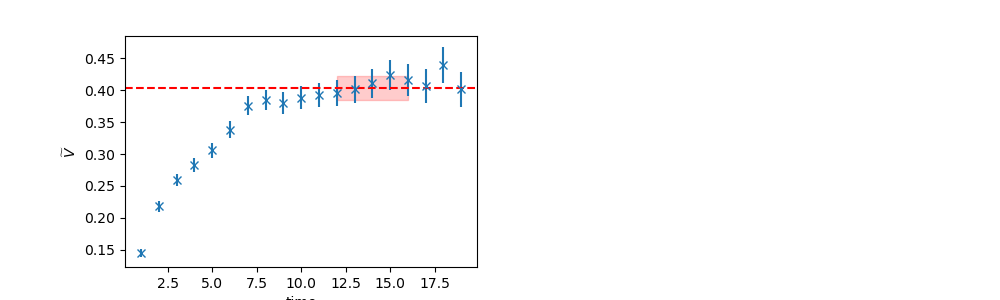

The table this chart was drawn from, first rows:
	EffectiveMass	Error	RegUp	RegLow
0	0.4038	0.01862	17	12
